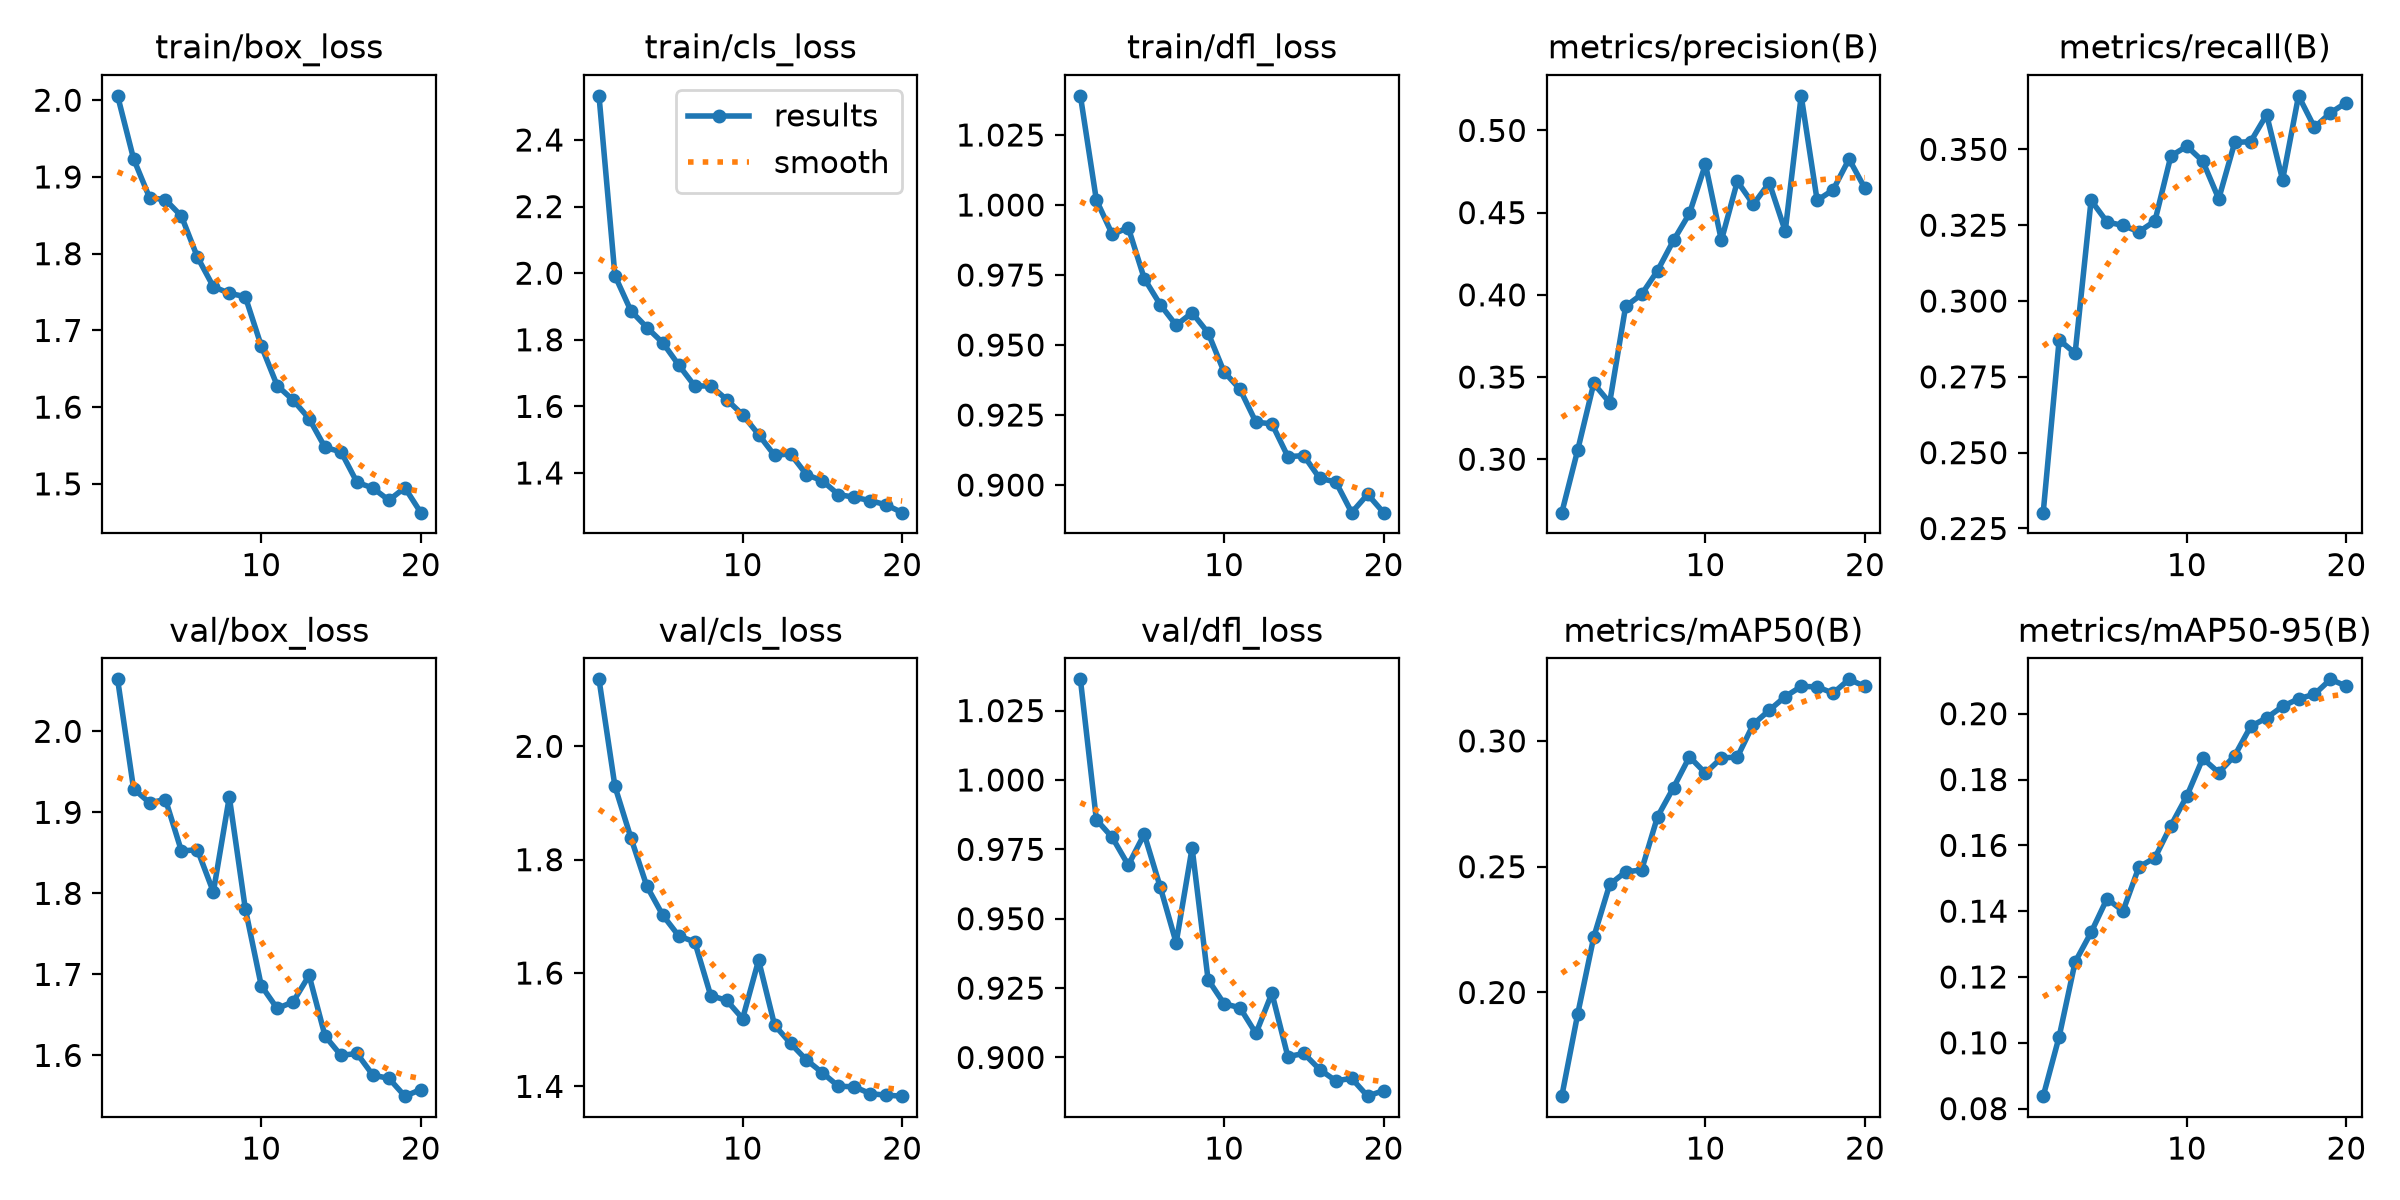

Data behind this chart, as committed beside it:
epoch, time, train/box_loss, train/cls_loss, train/dfl_loss, metrics/precision(B), metrics/recall(B), metrics/mAP50(B), metrics/mAP50-95(B), val/box_loss, val/cls_loss, val/dfl_loss, lr/pg0, lr/pg1, lr/pg2
1, 2771, 2.006, 2.533, 1.039, 0.2675, 0.2302, 0.1588, 0.08379, 2.064, 2.118, 1.036, 0.0003324, 0.0003324, 0.06709
2, 4947, 1.924, 1.992, 1.002, 0.3058, 0.2872, 0.1915, 0.1019, 1.929, 1.929, 0.9857, 0.0006617, 0.0006617, 0.03408
3, 7159, 1.873, 1.887, 0.9895, 0.3461, 0.2828, 0.222, 0.1245, 1.912, 1.838, 0.9793, 0.0009749, 0.0009749, 0.001064
4, 9226, 1.87, 1.837, 0.9919, 0.3344, 0.3332, 0.2429, 0.1335, 1.916, 1.753, 0.9693, 0.000946, 0.000946, 0.000946
5, 11378, 1.849, 1.791, 0.9738, 0.393, 0.3261, 0.248, 0.1438, 1.852, 1.702, 0.9805, 0.0009055, 0.0009055, 0.0009055
6, 13521, 1.796, 1.724, 0.9645, 0.4003, 0.3249, 0.2487, 0.14, 1.854, 1.665, 0.9615, 0.000855, 0.000855, 0.000855
7, 15657, 1.757, 1.661, 0.9571, 0.4147, 0.3228, 0.2699, 0.1535, 1.802, 1.655, 0.9413, 0.000796, 0.000796, 0.000796
8, 17960, 1.748, 1.662, 0.9615, 0.4331, 0.3264, 0.2814, 0.1562, 1.919, 1.56, 0.9755, 0.0007297, 0.0007297, 0.0007297
9, 22094, 1.744, 1.621, 0.9544, 0.4495, 0.3478, 0.2937, 0.166, 1.781, 1.552, 0.9281, 0.000658, 0.000658, 0.000658
10, 24222, 1.68, 1.575, 0.9404, 0.4794, 0.351, 0.2872, 0.175, 1.686, 1.52, 0.9194, 0.0005824, 0.0005824, 0.0005824
11, 29479, 1.628, 1.515, 0.9342, 0.4331, 0.3461, 0.2932, 0.1864, 1.658, 1.623, 0.9179, 0.000505, 0.000505, 0.000505
12, 31468, 1.609, 1.453, 0.9224, 0.469, 0.3337, 0.2936, 0.1821, 1.666, 1.508, 0.9087, 0.0004276, 0.0004276, 0.0004276
13, 33459, 1.585, 1.458, 0.9219, 0.455, 0.3523, 0.3066, 0.1873, 1.699, 1.476, 0.9232, 0.000352, 0.000352, 0.000352
14, 35514, 1.547, 1.395, 0.9102, 0.4682, 0.3525, 0.3122, 0.1961, 1.624, 1.447, 0.9003, 0.0002803, 0.0002803, 0.0002803
15, 37539, 1.542, 1.376, 0.9105, 0.4388, 0.3614, 0.3176, 0.1987, 1.6, 1.424, 0.9014, 0.000214, 0.000214, 0.000214
16, 39441, 1.502, 1.335, 0.9023, 0.521, 0.3399, 0.3216, 0.2022, 1.602, 1.4, 0.8956, 0.000155, 0.000155, 0.000155
17, 41313, 1.495, 1.327, 0.9012, 0.4574, 0.3676, 0.3215, 0.2045, 1.576, 1.399, 0.8916, 0.0001045, 0.0001045, 0.0001045
18, 43218, 1.479, 1.317, 0.8902, 0.4638, 0.3572, 0.319, 0.2059, 1.572, 1.387, 0.8925, 6.39518e-05, 6.39518e-05, 6.39518e-05
19, 45083, 1.495, 1.304, 0.8967, 0.4826, 0.362, 0.3245, 0.2104, 1.55, 1.384, 0.8861, 3.4227e-05, 3.4227e-05, 3.4227e-05
20, 46183, 1.462, 1.281, 0.8901, 0.4647, 0.3654, 0.3216, 0.2084, 1.558, 1.383, 0.8881, 1.60943e-05, 1.60943e-05, 1.60943e-05
